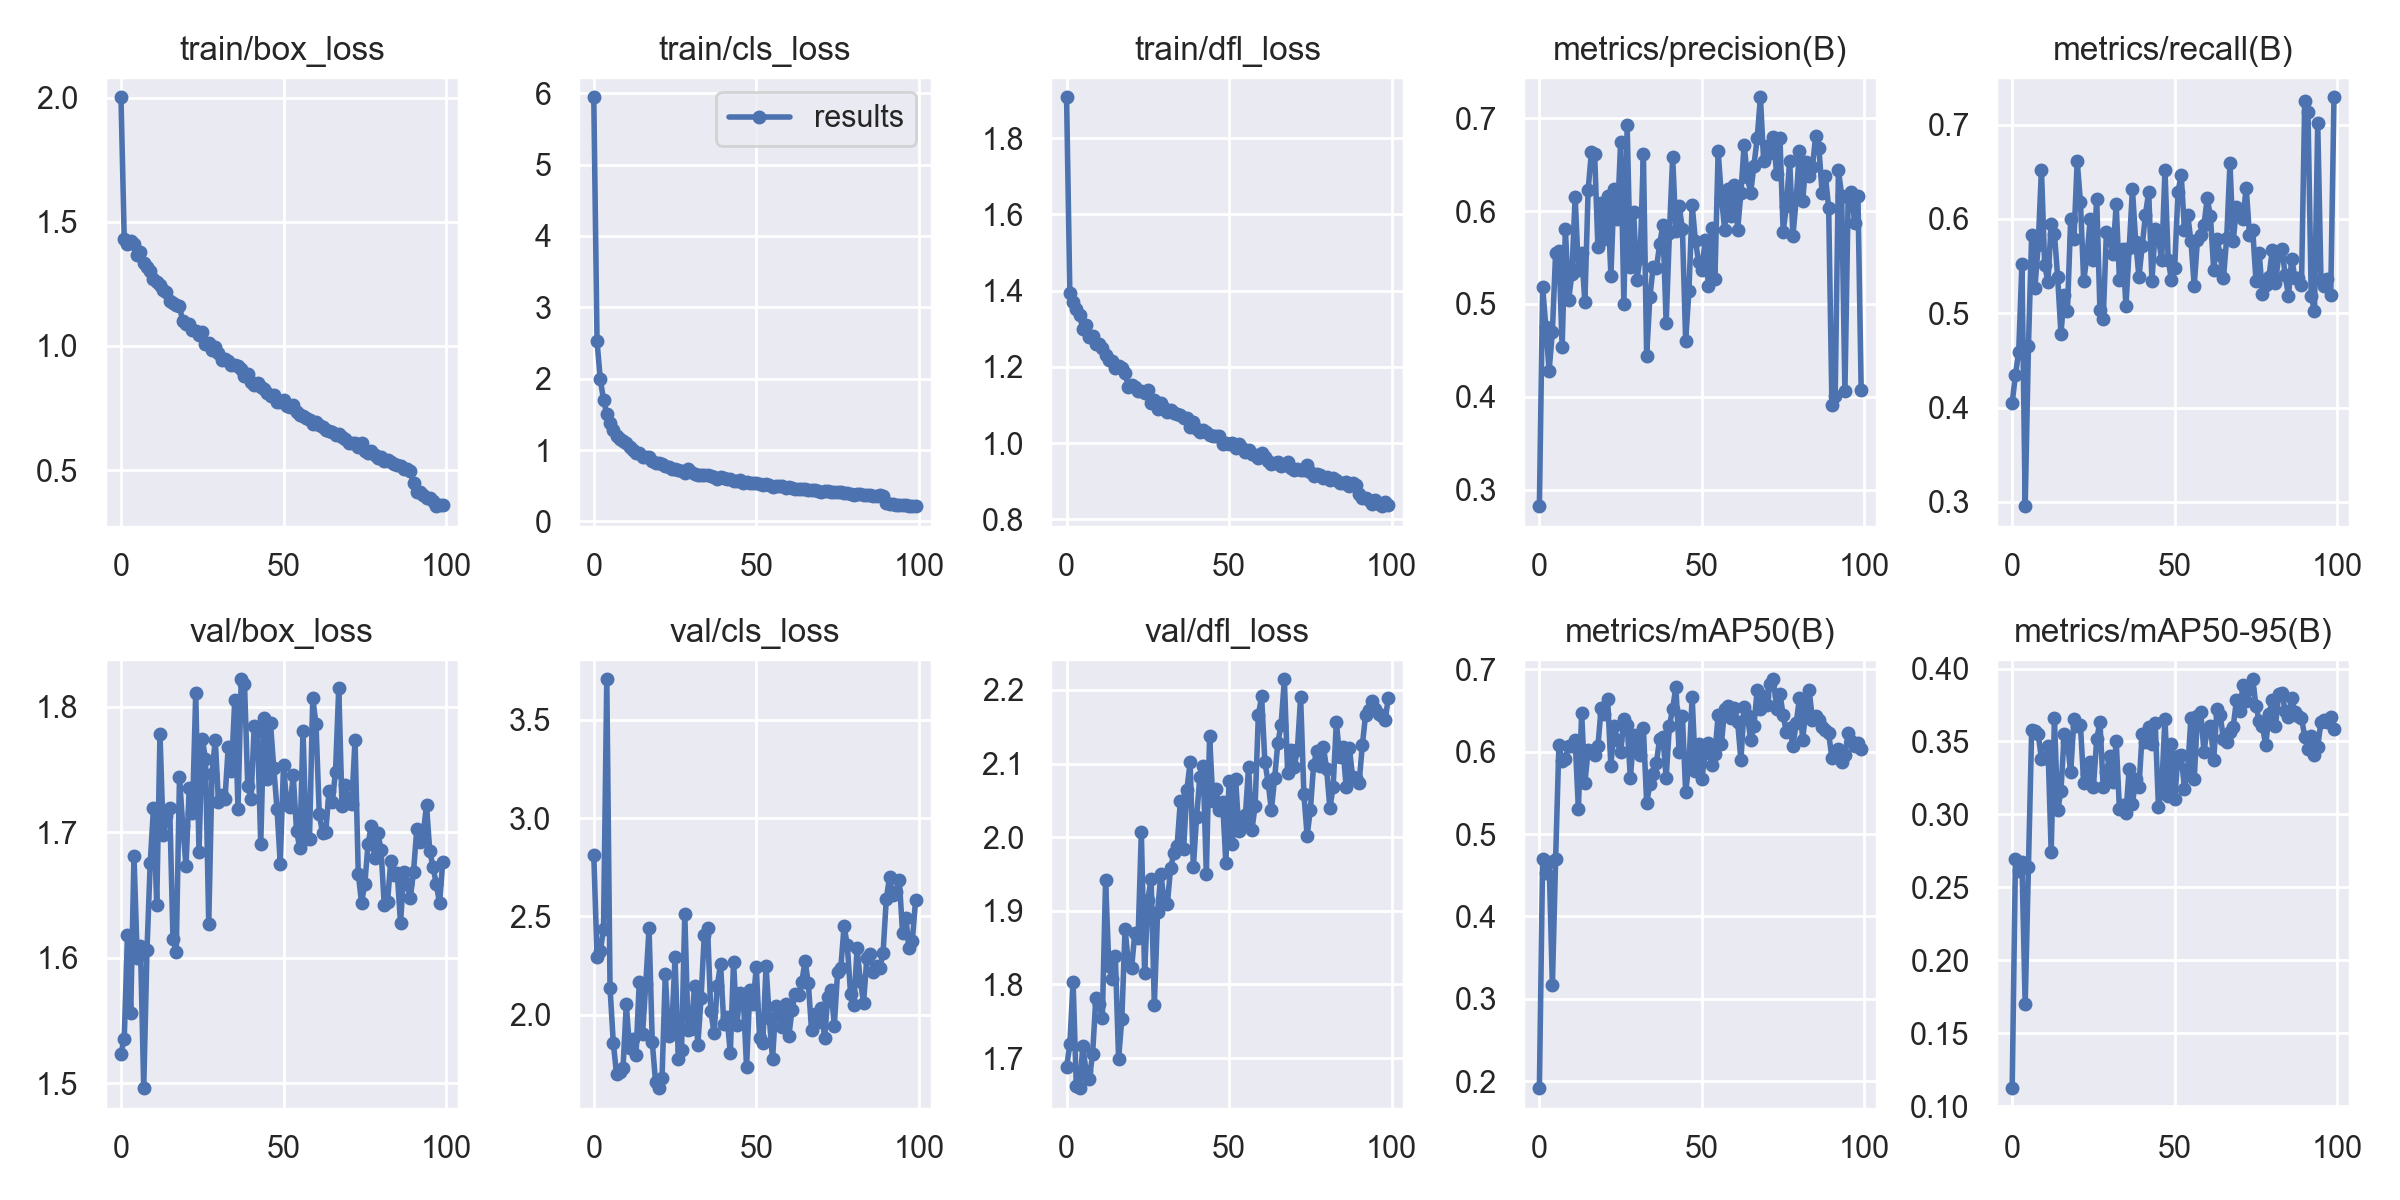

Source data for this figure (header and first rows):
epoch, train/box_loss, train/cls_loss, train/dfl_loss, metrics/precision(B), metrics/recall(B), metrics/mAP50(B), metrics/mAP50-95(B), val/box_loss, val/cls_loss, val/dfl_loss, lr/pg0, lr/pg1, lr/pg2
0, 2.002, 5.942, 1.907, 0.2821, 0.4048, 0.1916, 0.1125, 1.524, 2.814, 1.688, 0.0703, 0.0033, 0.0033
1, 1.429, 2.524, 1.394, 0.5183, 0.4345, 0.4704, 0.2695, 1.535, 2.297, 1.719, 0.04023, 0.006568, 0.006568
2, 1.41, 1.991, 1.371, 0.4746, 0.4588, 0.4522, 0.2612, 1.618, 2.323, 1.804, 0.0101, 0.009769, 0.009769
3, 1.422, 1.707, 1.352, 0.4282, 0.5523, 0.4665, 0.2672, 1.556, 2.436, 1.661, 0.009703, 0.009703, 0.009703
4, 1.412, 1.501, 1.335, 0.4701, 0.2954, 0.3163, 0.17, 1.681, 3.706, 1.659, 0.009703, 0.009703, 0.009703
5, 1.367, 1.383, 1.3, 0.555, 0.465, 0.4703, 0.2642, 1.6, 2.137, 1.716, 0.009604, 0.009604, 0.009604
6, 1.377, 1.283, 1.311, 0.5573, 0.583, 0.6078, 0.358, 1.609, 1.859, 1.682, 0.009505, 0.009505, 0.009505
7, 1.336, 1.195, 1.278, 0.4532, 0.5272, 0.5886, 0.3572, 1.496, 1.699, 1.672, 0.009406, 0.009406, 0.009406
8, 1.317, 1.149, 1.28, 0.5807, 0.5719, 0.5917, 0.3549, 1.606, 1.71, 1.705, 0.009307, 0.009307, 0.009307
9, 1.3, 1.121, 1.26, 0.5043, 0.6524, 0.607, 0.3383, 1.676, 1.731, 1.781, 0.009208, 0.009208, 0.009208
10, 1.27, 1.098, 1.261, 0.5321, 0.551, 0.6063, 0.3384, 1.719, 2.055, 1.773, 0.009109, 0.009109, 0.009109
11, 1.258, 1.037, 1.25, 0.6155, 0.5335, 0.6147, 0.347, 1.642, 1.829, 1.754, 0.00901, 0.00901, 0.00901
12, 1.246, 1.006, 1.231, 0.5362, 0.5949, 0.5303, 0.2746, 1.778, 1.878, 1.942, 0.008911, 0.008911, 0.008911
13, 1.226, 0.9524, 1.218, 0.5545, 0.5844, 0.6474, 0.3658, 1.697, 1.797, 1.825, 0.008812, 0.008812, 0.008812
14, 1.218, 0.9587, 1.215, 0.5019, 0.5379, 0.5622, 0.3028, 1.713, 2.17, 1.808, 0.008713, 0.008713, 0.008713
15, 1.182, 0.9002, 1.198, 0.6229, 0.4783, 0.6018, 0.3162, 1.719, 1.902, 1.838, 0.008614, 0.008614, 0.008614
16, 1.175, 0.9065, 1.202, 0.6633, 0.519, 0.6015, 0.355, 1.615, 2.158, 1.699, 0.008515, 0.008515, 0.008515
17, 1.163, 0.9017, 1.196, 0.6615, 0.502, 0.5963, 0.3499, 1.604, 2.44, 1.754, 0.008416, 0.008416, 0.008416
18, 1.159, 0.8491, 1.183, 0.5615, 0.5999, 0.6063, 0.3288, 1.744, 1.861, 1.876, 0.008317, 0.008317, 0.008317
19, 1.099, 0.8146, 1.148, 0.6086, 0.5788, 0.6527, 0.3651, 1.705, 1.659, 1.828, 0.008218, 0.008218, 0.008218
20, 1.089, 0.8181, 1.153, 0.5704, 0.6613, 0.6453, 0.3609, 1.673, 1.627, 1.822, 0.008119, 0.008119, 0.008119
21, 1.089, 0.8098, 1.148, 0.6163, 0.6183, 0.6637, 0.3612, 1.735, 1.68, 1.871, 0.00802, 0.00802, 0.00802
22, 1.063, 0.7808, 1.137, 0.5304, 0.534, 0.5824, 0.3215, 1.715, 2.208, 1.863, 0.007921, 0.007921, 0.007921
23, 1.06, 0.7562, 1.138, 0.6238, 0.5608, 0.631, 0.3276, 1.811, 1.892, 2.007, 0.007822, 0.007822, 0.007822
24, 1.044, 0.7311, 1.133, 0.5913, 0.5995, 0.614, 0.3362, 1.684, 1.93, 1.816, 0.007723, 0.007723, 0.007723
25, 1.055, 0.741, 1.139, 0.6748, 0.5562, 0.5993, 0.319, 1.774, 2.294, 1.915, 0.007624, 0.007624, 0.007624
26, 1.006, 0.7178, 1.106, 0.4996, 0.6216, 0.64, 0.3515, 1.758, 1.778, 1.943, 0.007525, 0.007525, 0.007525
27, 1.012, 0.7106, 1.114, 0.6923, 0.5032, 0.6323, 0.3635, 1.627, 1.823, 1.772, 0.007426, 0.007426, 0.007426
28, 0.985, 0.6836, 1.089, 0.5403, 0.4934, 0.5676, 0.3188, 1.746, 2.511, 1.899, 0.007327, 0.007327, 0.007327
29, 0.9971, 0.7356, 1.105, 0.599, 0.5867, 0.6208, 0.3291, 1.774, 1.925, 1.95, 0.007228, 0.007228, 0.007228
30, 0.9705, 0.6904, 1.092, 0.5259, 0.5808, 0.6061, 0.3402, 1.724, 1.93, 1.914, 0.007129, 0.007129, 0.007129
31, 0.9444, 0.6698, 1.083, 0.5493, 0.563, 0.5965, 0.3219, 1.729, 2.147, 1.909, 0.00703, 0.00703, 0.00703
32, 0.9482, 0.6564, 1.086, 0.6616, 0.6155, 0.6284, 0.3506, 1.726, 1.845, 1.958, 0.006931, 0.006931, 0.006931
33, 0.9407, 0.6517, 1.079, 0.444, 0.5356, 0.538, 0.3034, 1.768, 2.086, 1.978, 0.006832, 0.006832, 0.006832
34, 0.9216, 0.6556, 1.077, 0.5074, 0.5679, 0.5605, 0.3063, 1.748, 2.406, 1.988, 0.006733, 0.006733, 0.006733
35, 0.9244, 0.6561, 1.074, 0.5395, 0.508, 0.5734, 0.3012, 1.805, 2.439, 2.049, 0.006634, 0.006634, 0.006634
36, 0.9178, 0.6415, 1.066, 0.5385, 0.5689, 0.5867, 0.3315, 1.719, 2.02, 1.984, 0.006535, 0.006535, 0.006535
37, 0.9072, 0.6176, 1.067, 0.5641, 0.6315, 0.6156, 0.3075, 1.822, 1.907, 2.064, 0.006436, 0.006436, 0.006436
38, 0.8788, 0.5986, 1.044, 0.5851, 0.5755, 0.6183, 0.324, 1.818, 2.148, 2.102, 0.006337, 0.006337, 0.006337
39, 0.8887, 0.6179, 1.057, 0.4792, 0.5385, 0.5684, 0.3188, 1.737, 2.259, 1.959, 0.006238, 0.006238, 0.006238
40, 0.8539, 0.6077, 1.036, 0.5759, 0.5712, 0.6313, 0.3555, 1.726, 1.956, 2.028, 0.006139, 0.006139, 0.006139
41, 0.8438, 0.5959, 1.029, 0.6583, 0.6045, 0.6522, 0.3497, 1.785, 1.989, 2.082, 0.00604, 0.00604, 0.00604
42, 0.8496, 0.5949, 1.036, 0.5789, 0.6288, 0.6788, 0.3598, 1.78, 1.805, 2.097, 0.005941, 0.005941, 0.005941
43, 0.8335, 0.5698, 1.028, 0.606, 0.534, 0.5993, 0.3483, 1.69, 2.271, 1.95, 0.005842, 0.005842, 0.005842
44, 0.8248, 0.5676, 1.023, 0.5806, 0.5892, 0.6434, 0.3625, 1.791, 1.949, 2.138, 0.005743, 0.005743, 0.005743
45, 0.8094, 0.5739, 1.019, 0.46, 0.5798, 0.551, 0.305, 1.742, 2.111, 2.049, 0.005644, 0.005644, 0.005644
46, 0.7984, 0.5412, 1.018, 0.5134, 0.5561, 0.5843, 0.3179, 1.786, 2.085, 2.065, 0.005545, 0.005545, 0.005545
47, 0.8035, 0.5523, 1.018, 0.6067, 0.6516, 0.6662, 0.3658, 1.751, 1.734, 2.038, 0.005446, 0.005446, 0.005446
48, 0.7752, 0.5441, 0.9983, 0.5681, 0.5565, 0.5768, 0.3125, 1.719, 2.124, 2.048, 0.005347, 0.005347, 0.005347
49, 0.7755, 0.532, 1, 0.5447, 0.5353, 0.6092, 0.3484, 1.675, 2.055, 1.965, 0.005248, 0.005248, 0.005248
50, 0.7806, 0.5376, 0.9988, 0.5366, 0.5484, 0.5671, 0.3105, 1.753, 2.243, 2.077, 0.005149, 0.005149, 0.005149
51, 0.7585, 0.5286, 1.002, 0.569, 0.6284, 0.5984, 0.3398, 1.723, 1.884, 1.991, 0.00505, 0.00505, 0.00505
52, 0.7555, 0.5153, 0.9862, 0.5196, 0.6466, 0.6111, 0.3406, 1.72, 1.859, 2.08, 0.004951, 0.004951, 0.004951
53, 0.7625, 0.5255, 0.9982, 0.5814, 0.5884, 0.5844, 0.3177, 1.745, 2.249, 2.008, 0.004852, 0.004852, 0.004852
54, 0.7331, 0.5112, 0.9874, 0.5269, 0.604, 0.5972, 0.3311, 1.701, 1.983, 2.018, 0.004753, 0.004753, 0.004753
55, 0.7202, 0.4874, 0.9781, 0.6645, 0.5766, 0.6446, 0.3664, 1.687, 1.776, 2.03, 0.004654, 0.004654, 0.004654
56, 0.7171, 0.4933, 0.9813, 0.6152, 0.5291, 0.6097, 0.324, 1.78, 2.047, 2.095, 0.004555, 0.004555, 0.004555
57, 0.7096, 0.4912, 0.9714, 0.5802, 0.5778, 0.652, 0.3676, 1.695, 1.998, 2.01, 0.004456, 0.004456, 0.004456
58, 0.7015, 0.4921, 0.9703, 0.6233, 0.5828, 0.6555, 0.37, 1.695, 1.939, 2.042, 0.004357, 0.004357, 0.004357
59, 0.6875, 0.4662, 0.9603, 0.5946, 0.5938, 0.6406, 0.3431, 1.807, 2.053, 2.166, 0.004258, 0.004258, 0.004258
... 54 more rows
